Run: headless pygame with SDL's dummy video driver; simulated clock (each Clock.tick advances the game by its frame time, no real sleeping); random seed 0; keys injected as events and as key.get_pressed() state; no mouse input.
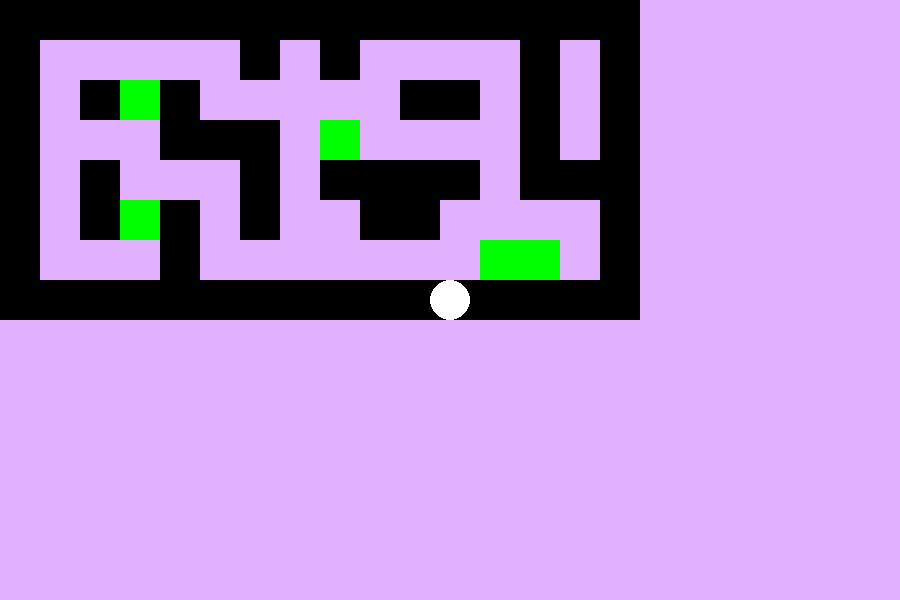
Frame 1 of 4 · flips 1–60 · no input
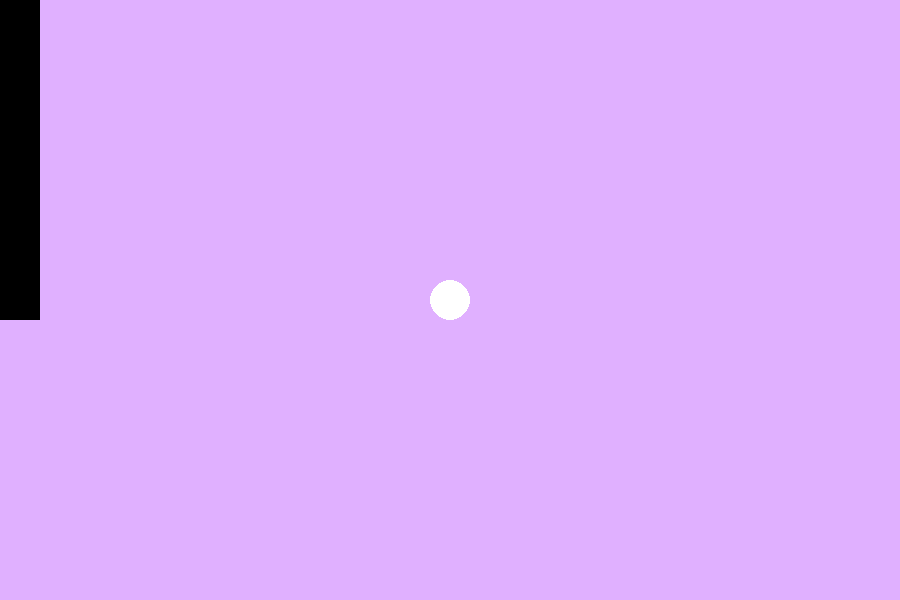
Frame 2 of 4 · flips 61–180 · tapped SPACE, RETURN · held RIGHT (→), D
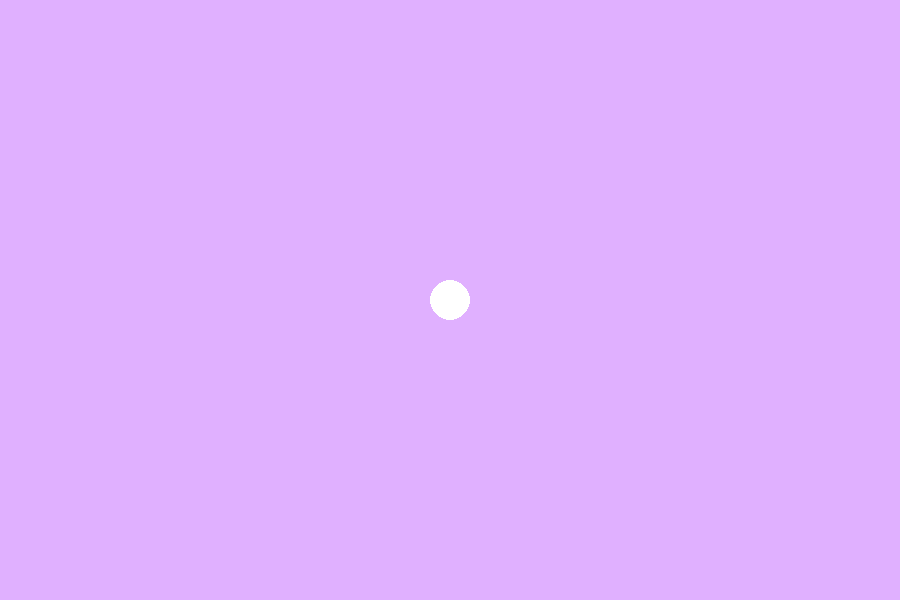
Frame 3 of 4 · flips 181–300 · held DOWN (↓), S
Frame 4 of 4 · flips 301–420 · held LEFT (←), A, UP (↑), W · screen same as frame 1, image omitted

The pygame program that drew these frames:

import pygame
import sys

class Circle:
    def __init__(self, screen, color, radius, x, y, speed):
        self.screen = screen
        self.color = color
        self.radius = radius
        self.x = x
        self.y = y
        self.speed = speed

    def draw(self):
        pygame.draw.circle(self.screen, self.color, (self.x, self.y), self.radius)

    def move(self, dx, dy):
        self.x += dx
        self.y += dy

class BackgroundElement:
    def __init__(self, screen, color, rect):
        self.screen = screen
        self.color = color
        self.rect = rect

    def draw(self):
        pygame.draw.rect(self.screen, self.color, self.rect)

class Obstacle:
    def __init__(self, screen, color, rect):
        self.screen = screen
        self.color = color
        self.rect = rect

    def draw(self):
        pygame.draw.rect(self.screen, self.color, self.rect)

def handle_events():
    for event in pygame.event.get():
        if event.type == pygame.QUIT:
            return False
    return True

def main():
    pygame.init()

    SCREEN_WIDTH = 900
    SCREEN_HEIGHT = 600
    screen = pygame.display.set_mode((SCREEN_WIDTH, SCREEN_HEIGHT))
    pygame.display.set_caption("Moving Circle")

    MAUVE = (224, 176, 255)
    WHITE = (255, 255, 255)
    BLACK = (0, 0, 0)
    GREEN = (0, 255, 0)

    circle_radius = 20
    circle_x = SCREEN_WIDTH // 2
    circle_y = SCREEN_HEIGHT // 2
    circle_speed = 5
    circle = Circle(screen, WHITE, circle_radius, circle_x, circle_y, circle_speed)

    MAP = [
        [1, 1, 1, 1, 1, 1, 1, 1, 1, 1, 1, 1, 1, 1, 1, 1],
        [1, 0, 0, 0, 0, 0, 1, 0, 1, 0, 0, 0, 0, 1, 0, 1],
        [1, 0, 1, 2, 1, 0, 0, 0, 0, 0, 1, 1, 0, 1, 0, 1],
        [1, 0, 0, 0, 1, 1, 1, 0, 2, 0, 0, 0, 0, 1, 0, 1],
        [1, 0, 1, 0, 0, 0, 1, 0, 1, 1, 1, 1, 0, 1, 1, 1],
        [1, 0, 1, 2, 1, 0, 1, 0, 0, 1, 1, 0, 0, 0, 0, 1],
        [1, 0, 0, 0, 1, 0, 0, 0, 0, 0, 0, 0, 2, 2, 0, 1],
        [1, 1, 1, 1, 1, 1, 1, 1, 1, 1, 1, 1, 1, 1, 1, 1],
    ]

    CELL_SIZE = 40
    obstacles = []
    for y, row in enumerate(MAP):
        for x, cell in enumerate(row):
            if cell == 1:  # Wall
                obstacles.append(Obstacle(screen, BLACK, pygame.Rect(x * CELL_SIZE, y * CELL_SIZE, CELL_SIZE, CELL_SIZE)))
            elif cell == 2:  # Tree
                obstacles.append(Obstacle(screen, GREEN, pygame.Rect(x * CELL_SIZE, y * CELL_SIZE, CELL_SIZE, CELL_SIZE)))

    running = True
    while running:
        screen.fill(MAUVE)
        running = handle_events()

        keys = pygame.key.get_pressed()
        dx, dy = 0, 0
        if keys[pygame.K_LEFT]:
            dx -= circle.speed
        if keys[pygame.K_RIGHT]:
            dx += circle.speed
        if keys[pygame.K_UP]:
            dy -= circle.speed
        if keys[pygame.K_DOWN]:
            dy += circle.speed

        #circle.move(dx, dy)

        circle.x = SCREEN_WIDTH // 2
        circle.y = SCREEN_HEIGHT // 2
        
        for obstacle in obstacles:
            obstacle.rect.x -= dx
            obstacle.rect.y -= dy
            obstacle.draw()

        circle.draw()

        pygame.display.flip()
        pygame.time.Clock().tick(60)

    pygame.quit()
    sys.exit()

if __name__ == "__main__":
    main()
